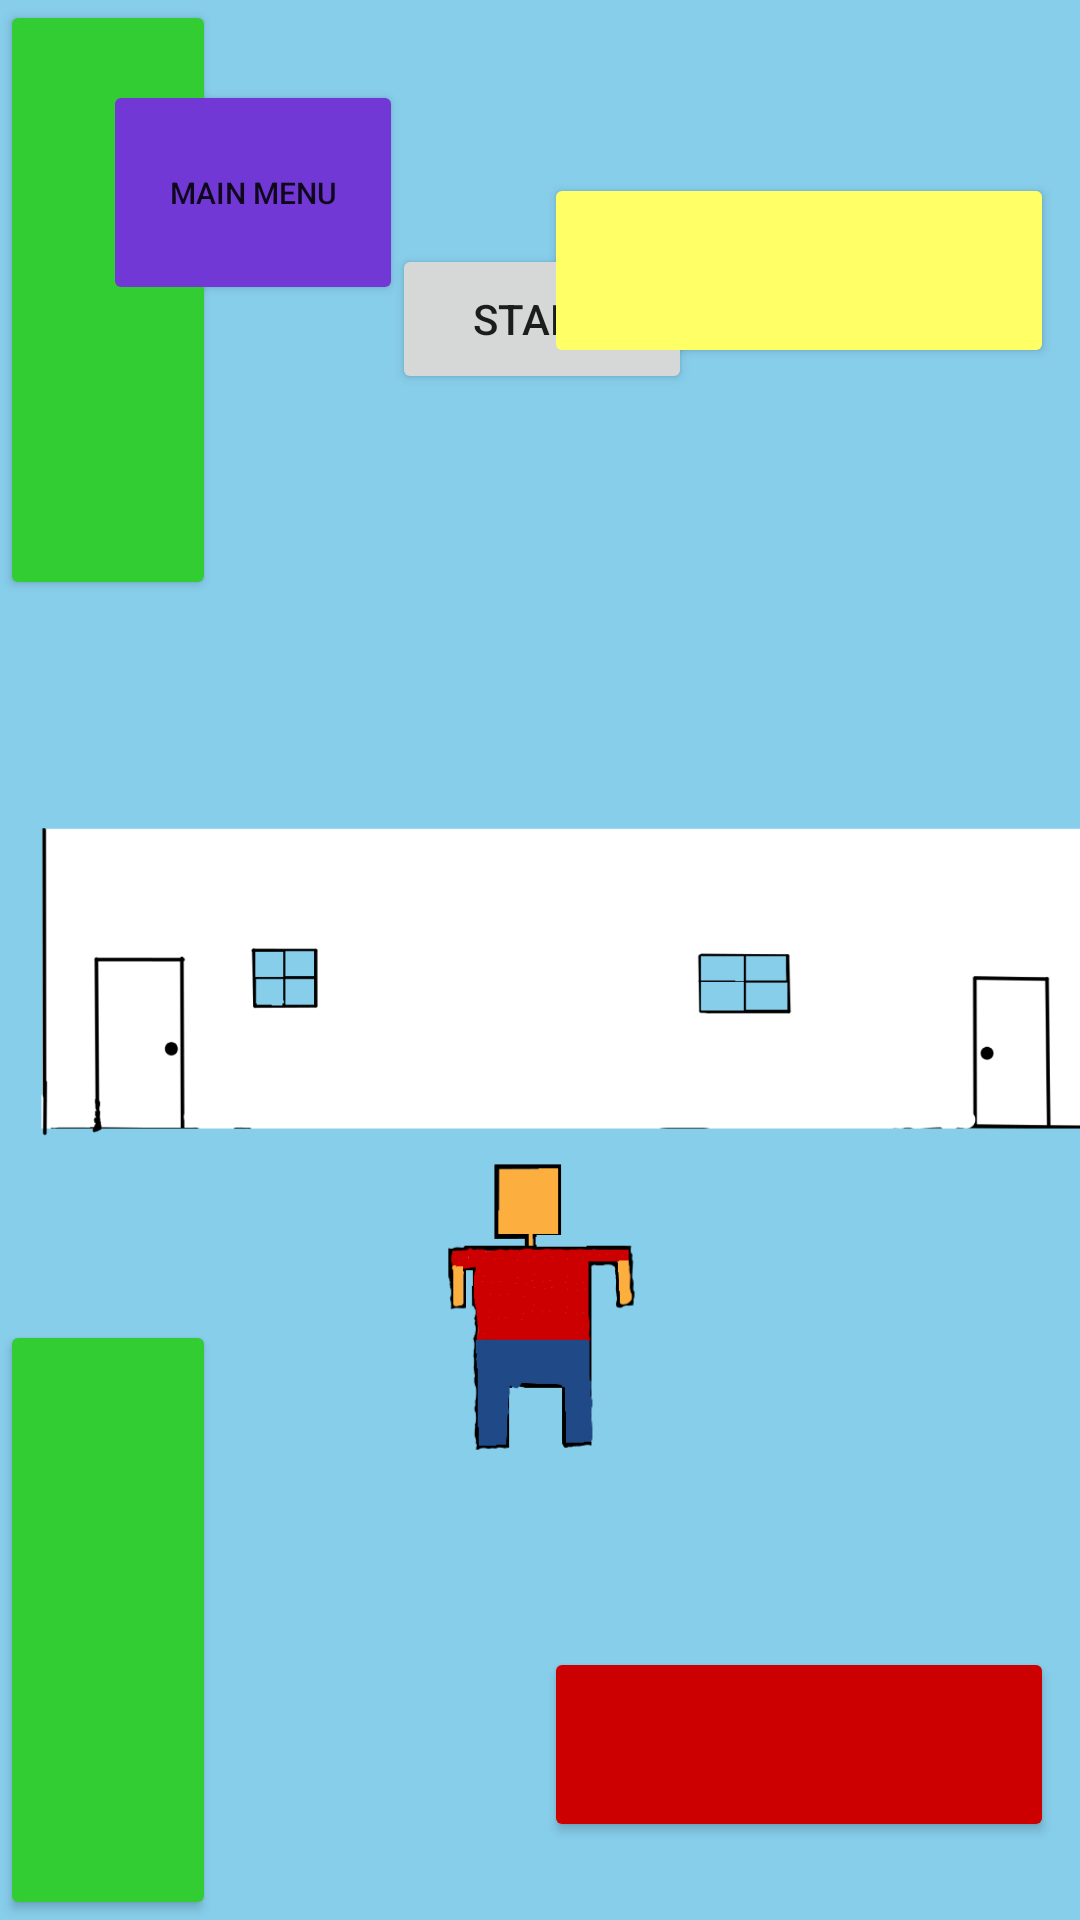

Write the Android layout XML for this screen, with the resource values it uses.
<!-- AndroidManifest.xml: application theme Theme.TowerSeige -->
<!-- res/layout/game_page.xml -->
<?xml version="1.0" encoding="utf-8"?>
<androidx.constraintlayout.widget.ConstraintLayout xmlns:android="http://schemas.android.com/apk/res/android"
    xmlns:app="http://schemas.android.com/apk/res-auto"
    xmlns:tools="http://schemas.android.com/tools"
    android:id="@+id/towerSiegeGame"
    android:layout_width="match_parent"
    android:layout_height="match_parent"
    android:background="#87CEEB"
    android:screenOrientation="landscape"
    tools:context=".GamePage">

    <ImageView
        android:id="@+id/floor"
        android:layout_width="wrap_content"
        android:layout_height="wrap_content"
        app:layout_constraintBottom_toBottomOf="parent"
        app:layout_constraintHorizontal_bias="1.0"
        app:layout_constraintLeft_toLeftOf="parent"
        app:layout_constraintRight_toRightOf="parent"
        app:layout_constraintTop_toTopOf="parent"
        app:layout_constraintVertical_bias="1.0"
        app:srcCompat="@drawable/floorconcept" />

    <Button
        android:id="@+id/leftHand"
        android:layout_width="72dp"
        android:layout_height="200dp"
        app:backgroundTint="#32cd32"
        app:layout_constraintBottom_toBottomOf="parent"
        app:layout_constraintHorizontal_bias="0.0"
        app:layout_constraintLeft_toLeftOf="parent"
        app:layout_constraintRight_toRightOf="parent"
        app:layout_constraintTop_toTopOf="parent"
        app:layout_constraintVertical_bias="0.0" />

    <Button
        android:id="@+id/start"
        android:layout_width="100dp"
        android:layout_height="50dp"
        android:text="Start!"
        app:layout_constraintBottom_toBottomOf="parent"
        app:layout_constraintHorizontal_bias="0.502"
        app:layout_constraintLeft_toLeftOf="parent"
        app:layout_constraintRight_toRightOf="parent"
        app:layout_constraintTop_toTopOf="parent"
        app:layout_constraintVertical_bias="0.138" />

    <Button
        android:id="@+id/rightHand"
        android:layout_width="72dp"
        android:layout_height="200dp"
        app:backgroundTint="#32cd32"
        app:layout_constraintBottom_toBottomOf="parent"
        app:layout_constraintHorizontal_bias="0.0"
        app:layout_constraintLeft_toLeftOf="parent"
        app:layout_constraintRight_toRightOf="parent"
        app:layout_constraintTop_toTopOf="parent"
        app:layout_constraintVertical_bias="1.0" />

    <ImageView
        android:id="@+id/character"
        android:layout_width="102dp"
        android:layout_height="115dp"
        android:layout_margin="0dp"
        app:layout_constraintBottom_toBottomOf="parent"
        app:layout_constraintLeft_toLeftOf="parent"
        app:layout_constraintRight_toRightOf="parent"
        app:layout_constraintTop_toTopOf="parent"
        app:layout_constraintVertical_bias="0.720"
        app:layout_constraintHorizontal_bias="0.5"
        app:srcCompat="@drawable/character" />

    
    <ImageView
        android:id="@+id/enemyRight"
        android:layout_width="102dp"
        android:layout_height="115dp"
        android:layout_margin="0dp"
        android:visibility="invisible"
        app:layout_constraintBottom_toBottomOf="parent"
        app:layout_constraintLeft_toLeftOf="parent"
        app:layout_constraintRight_toRightOf="parent"
        app:layout_constraintTop_toTopOf="parent"
        app:layout_constraintVertical_bias="0.720"
        app:layout_constraintHorizontal_bias="0.5"
        app:srcCompat="@drawable/enemy" />

    <ImageView
        android:id="@+id/enemyLeft"
        android:layout_width="102dp"
        android:layout_height="115dp"
        android:layout_margin="0dp"
        android:visibility="invisible"
        app:layout_constraintBottom_toBottomOf="parent"
        app:layout_constraintLeft_toLeftOf="parent"
        app:layout_constraintRight_toRightOf="parent"
        app:layout_constraintTop_toTopOf="parent"
        app:layout_constraintVertical_bias="0.720"
        app:layout_constraintHorizontal_bias="0.5"
        app:srcCompat="@drawable/enemy" />

    <ImageView
        android:id="@+id/enemyLeftBullet"
        android:layout_width="28dp"
        android:layout_height="32dp"
        android:layout_margin="0dp"
        android:visibility="invisible"
        app:layout_constraintBottom_toBottomOf="parent"
        app:layout_constraintHorizontal_bias="0.07"
        app:layout_constraintLeft_toLeftOf="parent"
        app:layout_constraintRight_toRightOf="parent"
        app:layout_constraintTop_toTopOf="parent"
        app:layout_constraintVertical_bias="0.700"
        app:srcCompat="@drawable/bullet" />

    <ImageView
        android:id="@+id/enemyRightBullet"
        android:layout_width="28dp"
        android:layout_height="32dp"
        android:layout_margin="0dp"
        android:visibility="invisible"
        app:layout_constraintBottom_toBottomOf="parent"
        app:layout_constraintHorizontal_bias="0.97"
        app:layout_constraintLeft_toLeftOf="parent"
        app:layout_constraintRight_toRightOf="parent"
        app:layout_constraintTop_toTopOf="parent"
        app:layout_constraintVertical_bias="0.700"
        app:srcCompat="@drawable/bullet" />

    <ImageView
        android:id="@+id/bullet"
        android:layout_width="28dp"
        android:layout_height="32dp"
        android:layout_margin="0dp"
        android:visibility="invisible"
        app:layout_constraintBottom_toBottomOf="parent"
        app:layout_constraintHorizontal_bias="0.5"
        app:layout_constraintLeft_toLeftOf="parent"
        app:layout_constraintRight_toRightOf="parent"
        app:layout_constraintTop_toTopOf="parent"
        app:layout_constraintVertical_bias="0.700"
        app:srcCompat="@drawable/bullet" />

    <Button
        android:id="@+id/jump"
        android:layout_width="170dp"
        android:layout_height="65dp"
        app:backgroundTint="#FFFF66"
        app:layout_constraintBottom_toBottomOf="parent"
        app:layout_constraintHorizontal_bias=".955"
        app:layout_constraintLeft_toLeftOf="parent"
        app:layout_constraintRight_toRightOf="parent"
        app:layout_constraintTop_toTopOf="parent"
        app:layout_constraintVertical_bias="0.1" />

    <Button
        android:id="@+id/shoot"
        android:layout_width="170dp"
        android:layout_height="65dp"
        app:backgroundTint="#CC0000"
        app:layout_constraintBottom_toBottomOf="parent"
        app:layout_constraintHorizontal_bias="0.955"
        app:layout_constraintLeft_toLeftOf="parent"
        app:layout_constraintRight_toRightOf="parent"
        app:layout_constraintTop_toTopOf="parent"
        app:layout_constraintVertical_bias="0.955" />

    
    <Button
        android:id="@+id/mainMenu"
        android:layout_width="100dp"
        android:layout_height="75dp"
        android:onClick="landingScreen"
        android:text="Main Menu"
        android:textSize="10sp"
        app:backgroundTint="#7138D6"
        app:layout_constraintBottom_toBottomOf="parent"
        app:layout_constraintHorizontal_bias="0.132"
        app:layout_constraintLeft_toLeftOf="parent"
        app:layout_constraintRight_toRightOf="parent"
        app:layout_constraintTop_toTopOf="parent"
        app:layout_constraintVertical_bias="0.047" />

</androidx.constraintlayout.widget.ConstraintLayout>
<!-- resources referenced by this layout -->
<resources>
  <!-- drawable bullet: png bitmap (drawable, 640 bytes) -->
  <!-- drawable character: png bitmap (drawable, 8166 bytes) -->
  <!-- drawable enemy: png bitmap (drawable, 10584 bytes) -->
  <!-- drawable floorconcept: png bitmap (drawable, 29513 bytes) -->
  <style name="Theme.TowerSeige" parent="Theme.MaterialComponents.DayNight.DarkActionBar">
          
          <item name="colorPrimary">@color/purple_500</item>
          <item name="colorPrimaryVariant">@color/purple_700</item>
          <item name="colorOnPrimary">@color/white</item>
          
          <item name="colorSecondary">@color/teal_200</item>
          <item name="colorSecondaryVariant">@color/teal_700</item>
          <item name="colorOnSecondary">@color/black</item>
          
          <item name="android:statusBarColor" tools:targetApi="l">?attr/colorPrimaryVariant</item>
          
      </style>
  <!-- not gathered from this repository: default colours our renderer supplied (Android Studio template values) -->
  <color name="purple_500">#FF6200EE</color>
  <color name="purple_700">#FF3700B3</color>
  <color name="teal_200">#FF03DAC5</color>
  <color name="teal_700">#FF018786</color>
  <color name="black">#FF000000</color>
  <color name="white">#FFFFFFFF</color>
</resources>
